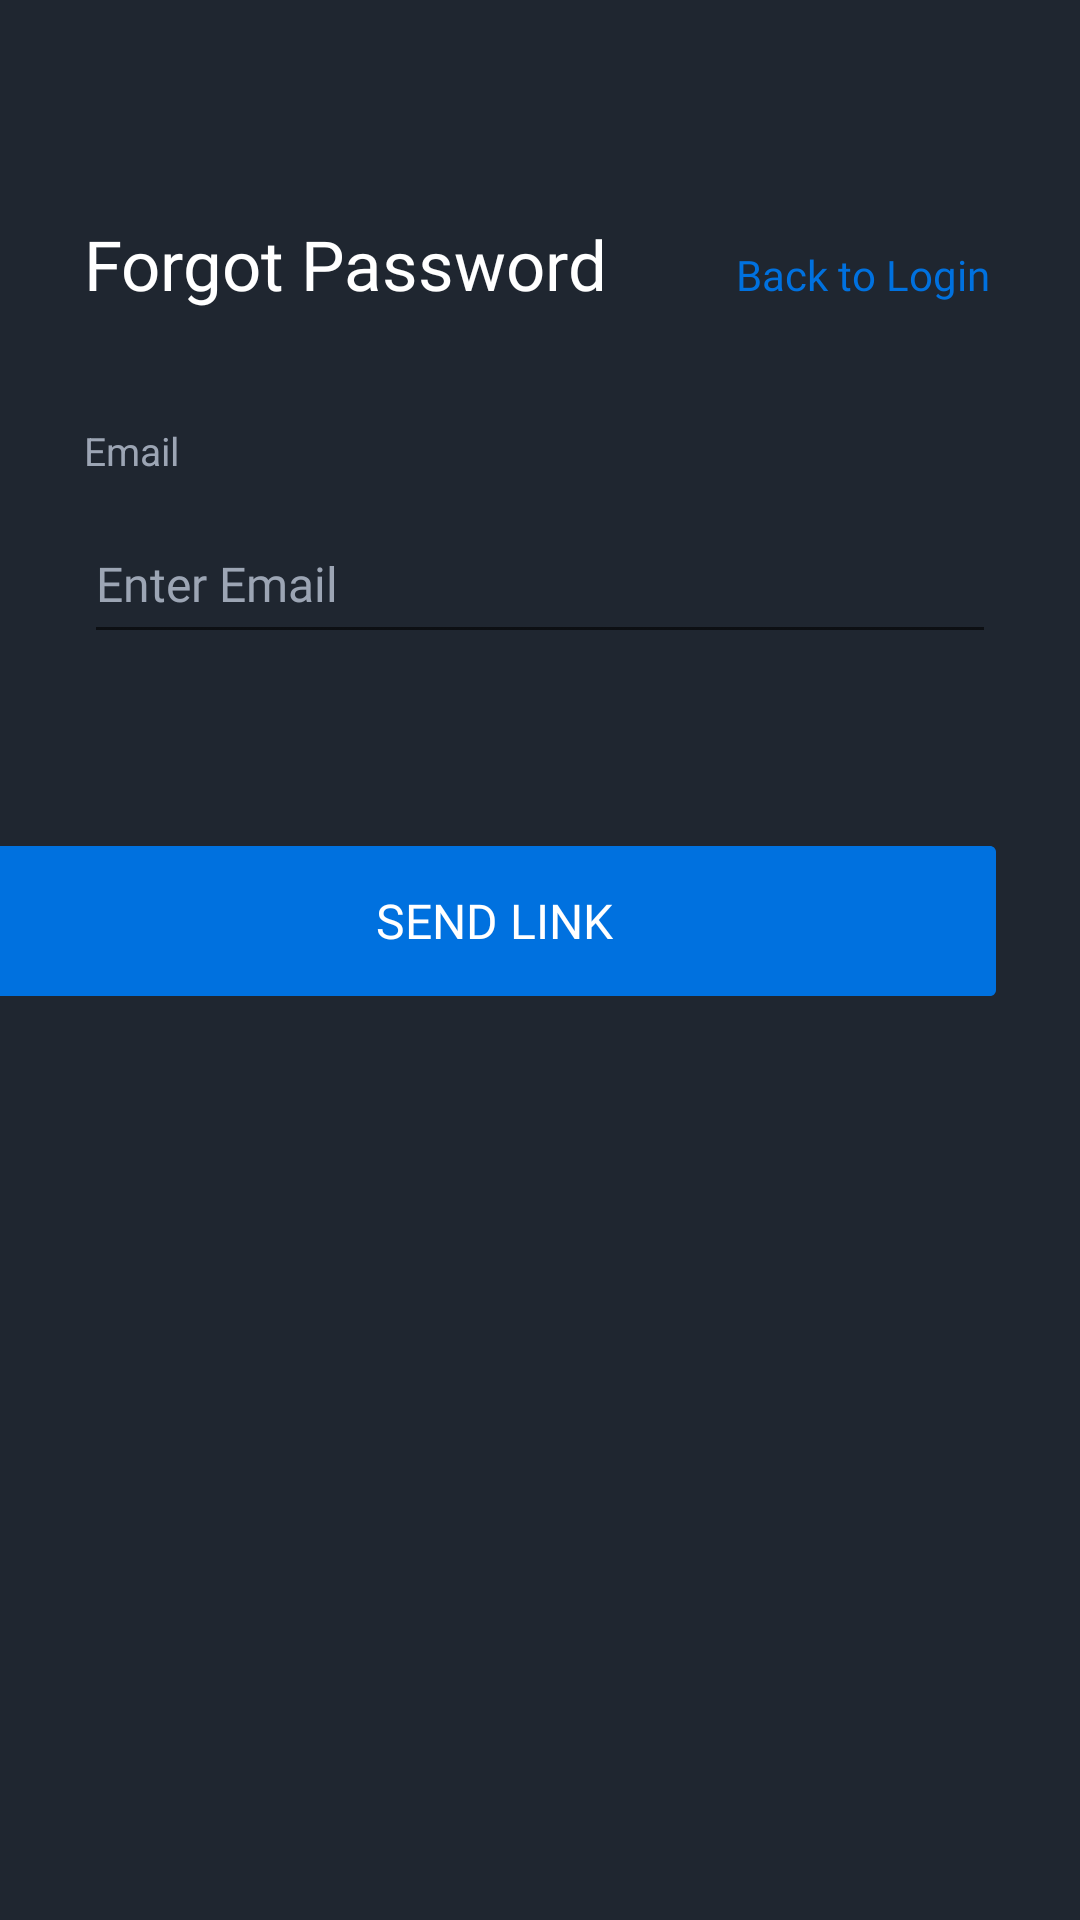

Here is an Android app screen rendered from its layout file. Give the layout XML and the strings, colors and styles it references.
<!-- AndroidManifest.xml: application theme Theme.AppCompat.Light.NoActionBar -->
<!-- res/layout/activity_password.xml -->
<?xml version="1.0" encoding="utf-8"?>
<androidx.constraintlayout.widget.ConstraintLayout xmlns:android="http://schemas.android.com/apk/res/android"
    xmlns:app="http://schemas.android.com/apk/res-auto"
    xmlns:tools="http://schemas.android.com/tools"
    android:layout_width="match_parent"
    android:layout_height="match_parent"
    android:background="#1F2630"
    tools:context=".PasswordActivity">

    <TextView
        android:id="@+id/textView6"
        android:layout_width="175dp"
        android:layout_height="32dp"
        android:layout_marginStart="28dp"
        android:fontFamily="@font/cuzel"
        android:text="Forgot Password"
        android:textColor="@color/white"
        android:textSize="23dp"
        app:layout_constraintBottom_toBottomOf="@+id/backToLogin"
        app:layout_constraintStart_toStartOf="parent"
        app:layout_constraintTop_toTopOf="@+id/backToLogin" />

    <TextView
        android:id="@+id/backToLogin"
        android:layout_width="wrap_content"
        android:layout_height="25dp"
        android:layout_marginTop="76dp"
        android:layout_marginEnd="30dp"
        android:fontFamily="@font/cuzel"
        android:gravity="bottom"
        android:onClick="backToLogin"
        android:text="Back to Login"
        android:textColor="#0071DF"
        app:layout_constraintEnd_toEndOf="parent"
        app:layout_constraintTop_toTopOf="parent" />

    <TextView
        android:id="@+id/textView8"
        android:layout_width="wrap_content"
        android:layout_height="15dp"
        android:layout_marginTop="66dp"
        android:layout_marginBottom="59dp"
        android:text="Email"
        android:textColor="#9CA5B4"
        android:textSize="13dp"
        app:layout_constraintBottom_toBottomOf="@+id/emailText3"
        app:layout_constraintStart_toStartOf="@+id/emailText3"
        app:layout_constraintTop_toTopOf="@+id/textView6" />

    <EditText
        android:id="@+id/emailText3"
        android:layout_width="0dp"
        android:layout_height="50dp"
        android:layout_marginStart="28dp"
        android:layout_marginTop="65dp"
        android:layout_marginEnd="28dp"

        android:layout_marginBottom="66dp"
        android:ems="10"
        android:fontFamily="@font/cuzel"
        android:hint="Enter Email"
        android:inputType="textPersonName"
        android:textColor="@color/white"
        android:textColorHint="#9CA5B4"
        android:textSize="16dp"
        app:layout_constraintBottom_toTopOf="@+id/button4"
        app:layout_constraintEnd_toEndOf="parent"
        app:layout_constraintStart_toStartOf="parent"
        app:layout_constraintTop_toBottomOf="@+id/textView6" />

    <Button
        android:id="@+id/button4"
        android:layout_width="wrap_content"
        android:layout_height="wrap_content"
        android:layout_marginTop="282dp"
        android:layout_marginEnd="28dp"
        android:background="@drawable/mdpigroup_copy_2"
        android:fontFamily="@font/cuzel"
        android:text="Send Link"
        android:textColor="@color/white"
        android:textSize="16dp"
        app:layout_constraintEnd_toEndOf="parent"
        app:layout_constraintTop_toTopOf="parent" />
</androidx.constraintlayout.widget.ConstraintLayout>
<!-- resources referenced by this layout -->
<resources>
  <!-- drawable mdpigroup_copy_2 (drawable) -->
  <vector xmlns:android="http://schemas.android.com/apk/res/android"
      android:width="335dp"
      android:height="50dp"
      android:viewportWidth="335"
      android:viewportHeight="50">
    <path
        android:pathData="M2,0L333,0Q333.1,0 333.2,0.01Q333.3,0.02 333.39,0.04Q333.49,0.06 333.58,0.09Q333.67,0.11 333.77,0.15Q333.86,0.19 333.94,0.24Q334.03,0.28 334.11,0.34Q334.19,0.39 334.27,0.45Q334.35,0.52 334.41,0.59Q334.48,0.65 334.55,0.73Q334.61,0.81 334.66,0.89Q334.72,0.97 334.76,1.06Q334.81,1.14 334.85,1.23Q334.89,1.32 334.91,1.42Q334.94,1.51 334.96,1.61Q334.98,1.71 334.99,1.8Q335,1.9 335,2L335,48Q335,48.1 334.99,48.2Q334.98,48.29 334.96,48.39Q334.94,48.49 334.91,48.58Q334.89,48.68 334.85,48.77Q334.81,48.86 334.76,48.94Q334.72,49.03 334.66,49.11Q334.61,49.19 334.55,49.27Q334.48,49.35 334.41,49.41Q334.35,49.48 334.27,49.55Q334.19,49.61 334.11,49.66Q334.03,49.72 333.94,49.76Q333.86,49.81 333.77,49.85Q333.67,49.89 333.58,49.91Q333.49,49.94 333.39,49.96Q333.3,49.98 333.2,49.99Q333.1,50 333,50L2,50Q1.9,50 1.8,49.99Q1.71,49.98 1.61,49.96Q1.51,49.94 1.42,49.91Q1.32,49.89 1.23,49.85Q1.14,49.81 1.06,49.76Q0.97,49.72 0.89,49.66Q0.81,49.61 0.73,49.55Q0.65,49.48 0.59,49.41Q0.52,49.35 0.45,49.27Q0.39,49.19 0.34,49.11Q0.28,49.03 0.24,48.94Q0.19,48.86 0.15,48.77Q0.11,48.68 0.09,48.58Q0.06,48.49 0.04,48.39Q0.02,48.29 0.01,48.2Q0,48.1 0,48L0,2Q0,1.9 0.01,1.8Q0.02,1.71 0.04,1.61Q0.06,1.51 0.09,1.42Q0.11,1.32 0.15,1.23Q0.19,1.14 0.24,1.06Q0.28,0.97 0.34,0.89Q0.39,0.81 0.45,0.73Q0.52,0.65 0.59,0.59Q0.65,0.52 0.73,0.45Q0.81,0.39 0.89,0.34Q0.97,0.28 1.06,0.24Q1.14,0.19 1.23,0.15Q1.32,0.11 1.42,0.09Q1.51,0.06 1.61,0.04Q1.71,0.02 1.8,0.01Q1.9,0 2,0L2,0Z"
        android:fillColor="#0071DF"
        android:fillType="evenOdd"
        android:strokeColor="#00000000"/>
  </vector>
  <!-- not gathered from this repository: default colours our renderer supplied (Android Studio template values) -->
  <color name="white">#FFFFFFFF</color>
</resources>
